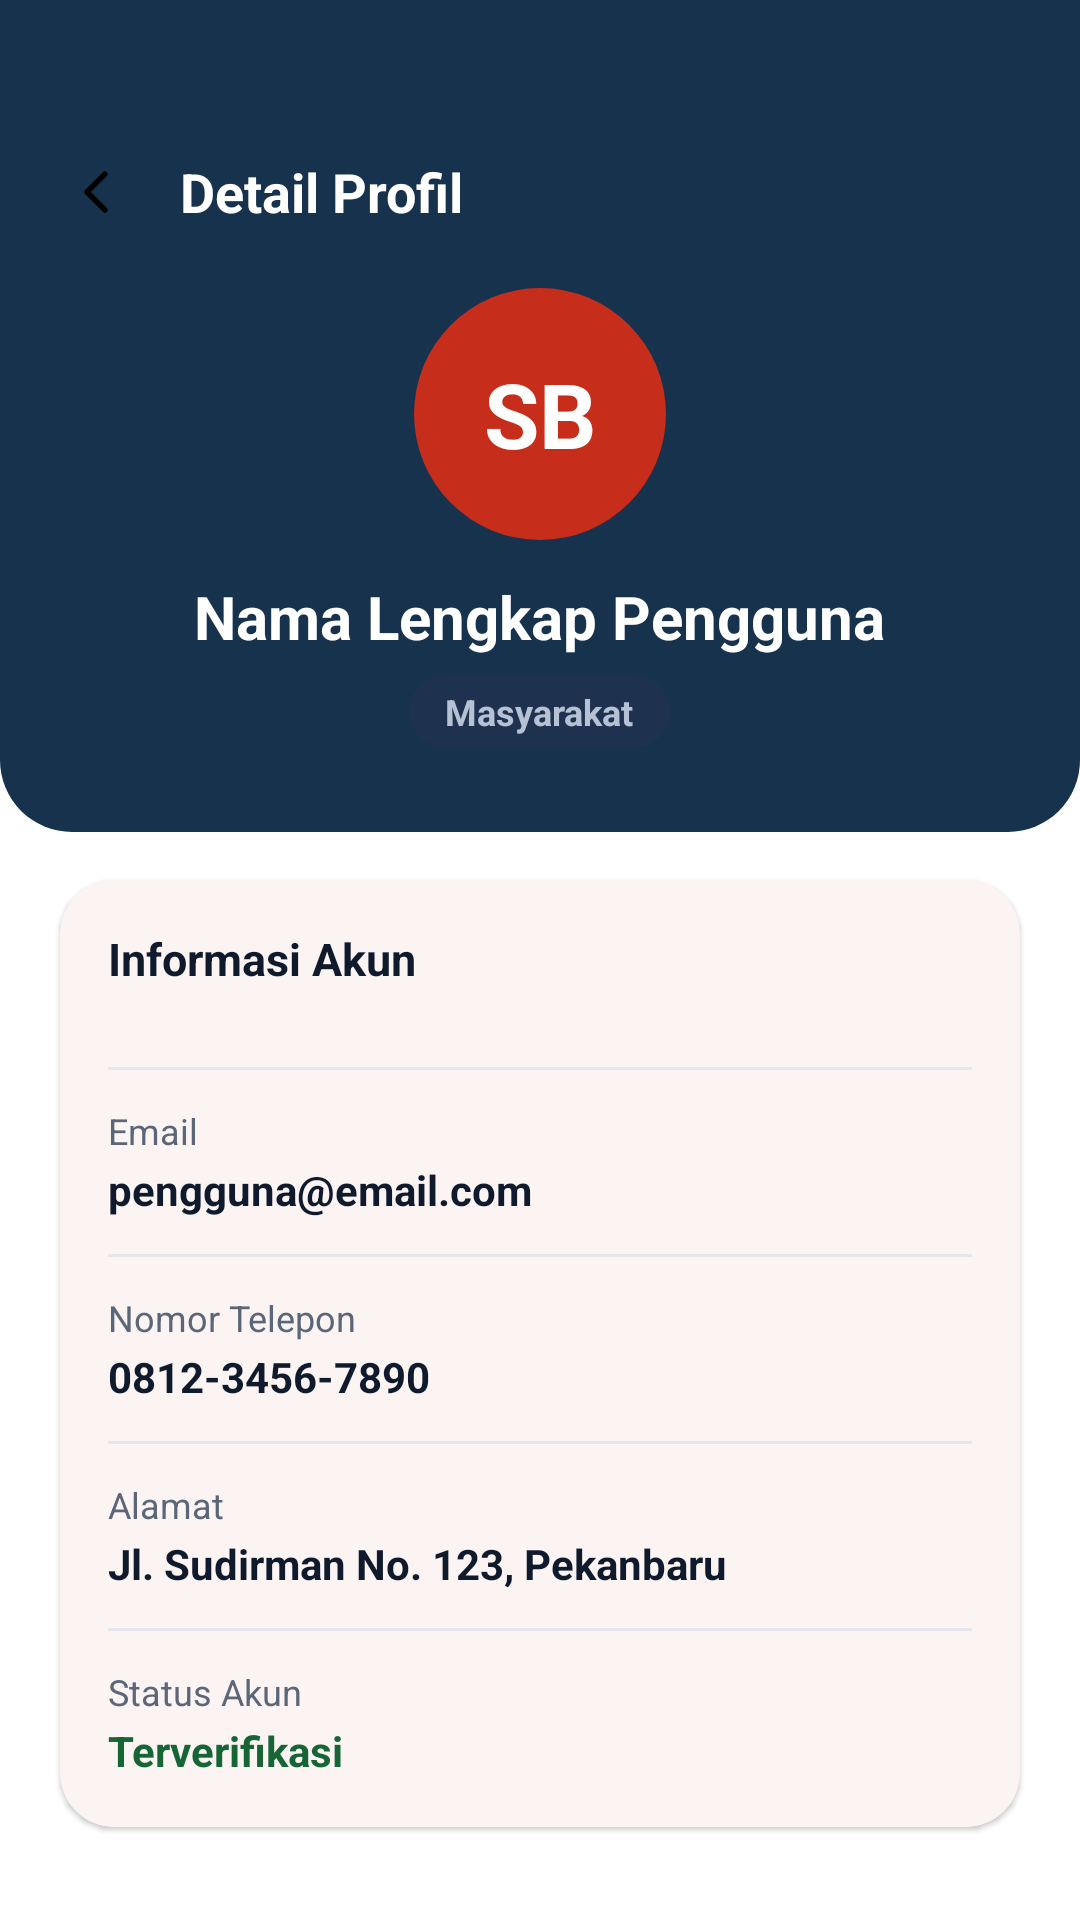

This screen was rendered from an Android layout file. Write that file and the resources it references.
<!-- AndroidManifest.xml: application theme Theme.SiagaBencana -->
<!-- res/layout/fragment_detail_profil.xml -->
<?xml version="1.0" encoding="utf-8"?>
<ScrollView xmlns:android="http://schemas.android.com/apk/res/android"
    xmlns:app="http://schemas.android.com/apk/res/auto"
    xmlns:tools="http://schemas.android.com/tools"
    android:layout_width="match_parent"
    android:layout_height="match_parent"
    android:background="@color/white"
    android:fillViewport="true"
    tools:context=".ui.DetailProfilFragment">

    <LinearLayout
        android:layout_width="match_parent"
        android:layout_height="wrap_content"
        android:orientation="vertical"
        android:paddingBottom="24dp">

        
        <LinearLayout
            android:layout_width="match_parent"
            android:layout_height="wrap_content"
            android:background="@drawable/bg_header_navy"
            android:orientation="vertical"
            android:paddingTop="40dp"
            android:paddingBottom="28dp">

            <LinearLayout
                android:layout_width="match_parent"
                android:layout_height="48dp"
                android:gravity="center_vertical"
                android:orientation="horizontal"
                android:paddingStart="12dp"
                android:paddingEnd="16dp">

                <ImageButton
                    android:id="@+id/btnKembaliDetailProfil"
                    android:layout_width="40dp"
                    android:layout_height="40dp"
                    android:background="?attr/selectableItemBackgroundBorderless"
                    android:contentDescription="Kembali"
                    android:src="@drawable/ic_chevron_right"
                    android:rotation="180"
                    app:tint="@color/white" />

                <TextView
                    android:layout_width="0dp"
                    android:layout_height="wrap_content"
                    android:layout_marginStart="8dp"
                    android:layout_weight="1"
                    android:text="Detail Profil"
                    android:textColor="@color/white"
                    android:textSize="18sp"
                    android:textStyle="bold" />
            </LinearLayout>

            <LinearLayout
                android:layout_width="match_parent"
                android:layout_height="wrap_content"
                android:layout_marginTop="8dp"
                android:gravity="center_horizontal"
                android:orientation="vertical">

                <FrameLayout
                    android:layout_width="84dp"
                    android:layout_height="84dp">

                    <TextView
                        android:id="@+id/tvDetailAvatar"
                        android:layout_width="84dp"
                        android:layout_height="84dp"
                        android:background="@drawable/bg_circle_red"
                        android:gravity="center"
                        android:text="SB"
                        android:textColor="@color/white"
                        android:textSize="30sp"
                        android:textStyle="bold" />

                    <ImageView
                        android:id="@+id/imgDetailAvatar"
                        android:layout_width="84dp"
                        android:layout_height="84dp"
                        android:background="@drawable/bg_circle_red"
                        android:contentDescription="Foto Profil"
                        android:scaleType="centerCrop"
                        android:visibility="gone" />
                </FrameLayout>

                <TextView
                    android:id="@+id/tvDetailNama"
                    android:layout_width="wrap_content"
                    android:layout_height="wrap_content"
                    android:layout_marginTop="12dp"
                    android:text="Nama Lengkap Pengguna"
                    android:textColor="@color/white"
                    android:textSize="20sp"
                    android:textStyle="bold" />

                <TextView
                    android:id="@+id/tvDetailRole"
                    android:layout_width="wrap_content"
                    android:layout_height="wrap_content"
                    android:layout_marginTop="6dp"
                    android:background="@drawable/bg_pill_navy_light"
                    android:paddingStart="12dp"
                    android:paddingTop="4dp"
                    android:paddingEnd="12dp"
                    android:paddingBottom="4dp"
                    android:text="Masyarakat"
                    android:textColor="@color/siaga_on_navy_muted"
                    android:textSize="12sp"
                    android:textStyle="bold" />
            </LinearLayout>
        </LinearLayout>

        
        <com.google.android.material.card.MaterialCardView
            style="@style/Widget.Siaga.Card"
            android:layout_width="match_parent"
            android:layout_height="wrap_content"
            android:layout_marginStart="20dp"
            android:layout_marginTop="16dp"
            android:layout_marginEnd="20dp"
            app:cardCornerRadius="20dp"
            app:cardElevation="0dp">

            <LinearLayout
                android:layout_width="match_parent"
                android:layout_height="wrap_content"
                android:orientation="vertical"
                android:padding="16dp">

                <TextView
                    android:layout_width="wrap_content"
                    android:layout_height="wrap_content"
                    android:text="Informasi Akun"
                    android:textColor="@color/siaga_text"
                    android:textSize="15sp"
                    android:textStyle="bold" />

                
                <LinearLayout
                    android:layout_width="match_parent"
                    android:layout_height="wrap_content"
                    android:layout_marginTop="14dp"
                    android:orientation="vertical">



                </LinearLayout>

                <View
                    android:layout_width="match_parent"
                    android:layout_height="1dp"
                    android:layout_marginTop="12dp"
                    android:layout_marginBottom="12dp"
                    android:background="@color/siaga_line" />

                
                <LinearLayout
                    android:layout_width="match_parent"
                    android:layout_height="wrap_content"
                    android:orientation="vertical">

                    <TextView
                        style="@style/SiagaCaption"
                        android:layout_width="wrap_content"
                        android:layout_height="wrap_content"
                        android:text="Email" />

                    <TextView
                        android:id="@+id/tvDetailEmail"
                        android:layout_width="match_parent"
                        android:layout_height="wrap_content"
                        android:layout_marginTop="2dp"
                        android:text="pengguna@email.com"
                        android:textColor="@color/siaga_text"
                        android:textSize="14sp"
                        android:textStyle="bold" />
                </LinearLayout>

                <View
                    android:layout_width="match_parent"
                    android:layout_height="1dp"
                    android:layout_marginTop="12dp"
                    android:layout_marginBottom="12dp"
                    android:background="@color/siaga_line" />

                
                <LinearLayout
                    android:layout_width="match_parent"
                    android:layout_height="wrap_content"
                    android:orientation="vertical">

                    <TextView
                        style="@style/SiagaCaption"
                        android:layout_width="wrap_content"
                        android:layout_height="wrap_content"
                        android:text="Nomor Telepon" />

                    <TextView
                        android:id="@+id/tvDetailTelepon"
                        android:layout_width="match_parent"
                        android:layout_height="wrap_content"
                        android:layout_marginTop="2dp"
                        android:text="0812-3456-7890"
                        android:textColor="@color/siaga_text"
                        android:textSize="14sp"
                        android:textStyle="bold" />
                </LinearLayout>

                <View
                    android:layout_width="match_parent"
                    android:layout_height="1dp"
                    android:layout_marginTop="12dp"
                    android:layout_marginBottom="12dp"
                    android:background="@color/siaga_line" />

                
                <LinearLayout
                    android:layout_width="match_parent"
                    android:layout_height="wrap_content"
                    android:orientation="vertical">

                    <TextView
                        style="@style/SiagaCaption"
                        android:layout_width="wrap_content"
                        android:layout_height="wrap_content"
                        android:text="Alamat" />

                    <TextView
                        android:id="@+id/tvDetailAlamat"
                        android:layout_width="match_parent"
                        android:layout_height="wrap_content"
                        android:layout_marginTop="2dp"
                        android:text="Jl. Sudirman No. 123, Pekanbaru"
                        android:textColor="@color/siaga_text"
                        android:textSize="14sp"
                        android:textStyle="bold" />
                </LinearLayout>

                <View
                    android:layout_width="match_parent"
                    android:layout_height="1dp"
                    android:layout_marginTop="12dp"
                    android:layout_marginBottom="12dp"
                    android:background="@color/siaga_line" />

                
                <LinearLayout
                    android:layout_width="match_parent"
                    android:layout_height="wrap_content"
                    android:gravity="center_vertical"
                    android:orientation="horizontal">

                    <LinearLayout
                        android:layout_width="0dp"
                        android:layout_height="wrap_content"
                        android:layout_weight="1"
                        android:orientation="vertical">

                        <TextView
                            style="@style/SiagaCaption"
                            android:layout_width="wrap_content"
                            android:layout_height="wrap_content"
                            android:text="Status Akun" />

                        <TextView
                            android:id="@+id/tvDetailStatusAkun"
                            android:layout_width="wrap_content"
                            android:layout_height="wrap_content"
                            android:layout_marginTop="2dp"
                            android:text="Terverifikasi"
                            android:textColor="@color/siaga_green"
                            android:textSize="14sp"
                            android:textStyle="bold" />
                    </LinearLayout>
                </LinearLayout>
            </LinearLayout>
        </com.google.android.material.card.MaterialCardView>
    </LinearLayout>
</ScrollView>
<!-- resources referenced by this layout -->
<resources>
  <color name="siaga_green">#166534</color>
  <color name="siaga_line">#E3E7ED</color>
  <color name="siaga_on_navy_muted">#B6C2D4</color>
  <color name="siaga_text">#0F1B2D</color>
  <color name="white">#FFFFFF</color>
  <!-- drawable bg_circle_red (drawable) -->
  <?xml version="1.0" encoding="utf-8"?>
  <shape xmlns:android="http://schemas.android.com/apk/res/android" android:shape="oval">
      <solid android:color="@color/siaga_red" />
  </shape>
  <!-- drawable bg_header_navy (drawable) -->
  <?xml version="1.0" encoding="utf-8"?>
  <shape xmlns:android="http://schemas.android.com/apk/res/android"
      android:shape="rectangle">
      <solid android:color="#17324D" />
      <corners android:bottomLeftRadius="24dp" android:bottomRightRadius="24dp" />
  </shape>
  <!-- drawable bg_pill_navy_light (drawable) -->
  <?xml version="1.0" encoding="utf-8"?>
  <shape xmlns:android="http://schemas.android.com/apk/res/android" android:shape="rectangle">
      <solid android:color="@color/siaga_navy_light" />
      <corners android:radius="999dp" />
  </shape>
  <!-- drawable ic_chevron_right (drawable) -->
  <?xml version="1.0" encoding="utf-8"?>
  <vector xmlns:android="http://schemas.android.com/apk/res/android"
      android:width="24dp"
      android:height="24dp"
      android:viewportWidth="24"
      android:viewportHeight="24">
      <path
          android:fillColor="#00000000"
          android:pathData="M9 6l6 6-6 6"
          android:strokeColor="#FF000000"
          android:strokeWidth="1.8"
          android:strokeLineCap="round"
          android:strokeLineJoin="round" />
  </vector>
  <style name="SiagaCaption">
          <item name="android:textSize">12sp</item>
          <item name="android:textColor">@color/siaga_text_secondary</item>
      </style>
  <style name="Widget.Siaga.Card" parent="Widget.Material3.CardView.Elevated">
          <item name="cardBackgroundColor">@color/white</item>
          <item name="cardCornerRadius">18dp</item>
          <item name="cardElevation">1dp</item>
      </style>
  <color name="siaga_red">#C62D1B</color>
  <color name="siaga_navy_light">#1E3250</color>
  <color name="siaga_text_secondary">#5B6778</color>
  <color name="siaga_red_soft">#FDECEA</color>
  <color name="siaga_navy">#0F1B2D</color>
  <color name="siaga_error">#B3261E</color>
  <color name="siaga_bg">#F4F6F9</color>
  <style name="Widget.Siaga.Button" parent="Widget.Material3.Button">
          <item name="android:minHeight">54dp</item>
          <item name="android:textSize">16sp</item>
          <item name="android:textStyle">bold</item>
          <item name="android:textAllCaps">false</item>
          <item name="android:insetTop">0dp</item>
          <item name="android:insetBottom">0dp</item>
          <item name="cornerRadius">16dp</item>
          <item name="backgroundTint">@color/siaga_red</item>
      </style>
  <style name="Widget.Siaga.BottomNav" parent="Widget.Material3.BottomNavigationView">
          <item name="backgroundTint">@color/white</item>
          <item name="itemIconTint">@color/nav_item_color</item>
          <item name="itemTextColor">@color/nav_item_color</item>
          <item name="labelVisibilityMode">labeled</item>
          <item name="itemActiveIndicatorStyle">@style/Widget.Siaga.NavIndicator</item>
      </style>
  <style name="Widget.Siaga.NavIndicator" parent="Widget.Material3.BottomNavigationView.ActiveIndicator">
          <item name="android:color">@color/transparent</item>
      </style>
  <color name="transparent">#00000000</color>
</resources>
